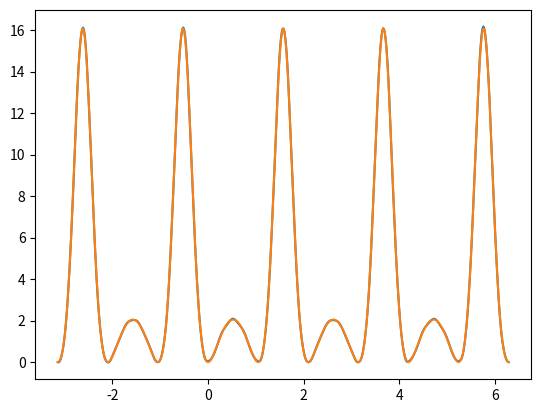

The script that saved this image:
# THERE ARE SOME PROBLEMS ...

import numpy as np
from matplotlib import pyplot as plt
from enum import Enum

A = -np.pi
B = 2 * np.pi
POINTS = 500


class Boundary(Enum):
    NATURAL = 1
    NOT_A_KNOT = 2


def f(x):
    k = 3
    m = 3
    return np.exp(-k * np.sin(m * x)) + k * np.sin(m * x) - 1


def create_equidistant_nodes(a, b, n):
    return np.linspace(a, b, n)


def get_h(x):
    n = len(x)
    return [x[i + 1] - x[i] for i in range(n - 1)]


# if n is equal to node count, then we have n-1 splines!
def spline(n, h, y, r=Boundary.NATURAL):
    m = n - 1
    matrix = [[0 for _ in range(m)] for _ in range(m)]
    rval = [0 for _ in range(m)]
    for i in range(0, m - 1):
        matrix[i][i] = 1
        matrix[i][i + 1] = 1
        rval[i] = 2 * (y[i + 1] - y[i]) / h[i]

    # boundary here:

    if r == Boundary.NATURAL:
        matrix[m - 1][m - 1] = 1
        rval[m - 1] = 2 * (y[m] - y[m - 1]) / h[m - 1]

    b = np.linalg.solve(matrix, rval)
    return b


def si(i, x0, x, y, b, c):
    return y[i] + b[i] * (x0 - x[i]) + c[i] * (x0 - x[i]) ** 2


def calculate(n, r):
    m = n - 1
    x = create_equidistant_nodes(A, B, n)
    y = f(x)
    h = get_h(x)
    b = spline(n, h, y)

    if r == Boundary.NATURAL:
        c = [(b[i + 1] - b[i]) / (2 * h[i]) for i in range(n - 2)]
        # w.brzegowy naturalny ... (chyba naturalny, taki, że f'(x_n) = 0)
        c.append(((y[m] - y[m - 1]) / h[m - 1] - b[m - 1]) / h[m - 1])

    x_axis = np.linspace(A, B, POINTS)
    y_axis = np.linspace(A, B, POINTS)

    ratio = POINTS / (n - 1)
    for i in range(POINTS):
        # TODO some issues may be here due to spline_index calculations
        spline_index = int(i // ratio)
        print(spline_index)
        y_axis[i] = si(spline_index, x_axis[i], x, y, b, c)

    draw(x_axis, y_axis)


def draw(x, y):
    plt.plot(x, y)
    plt.plot(x, f(x))
    plt.show()


def main():
    calculate(77, Boundary.NATURAL)


if __name__ == "__main__":
    main()
